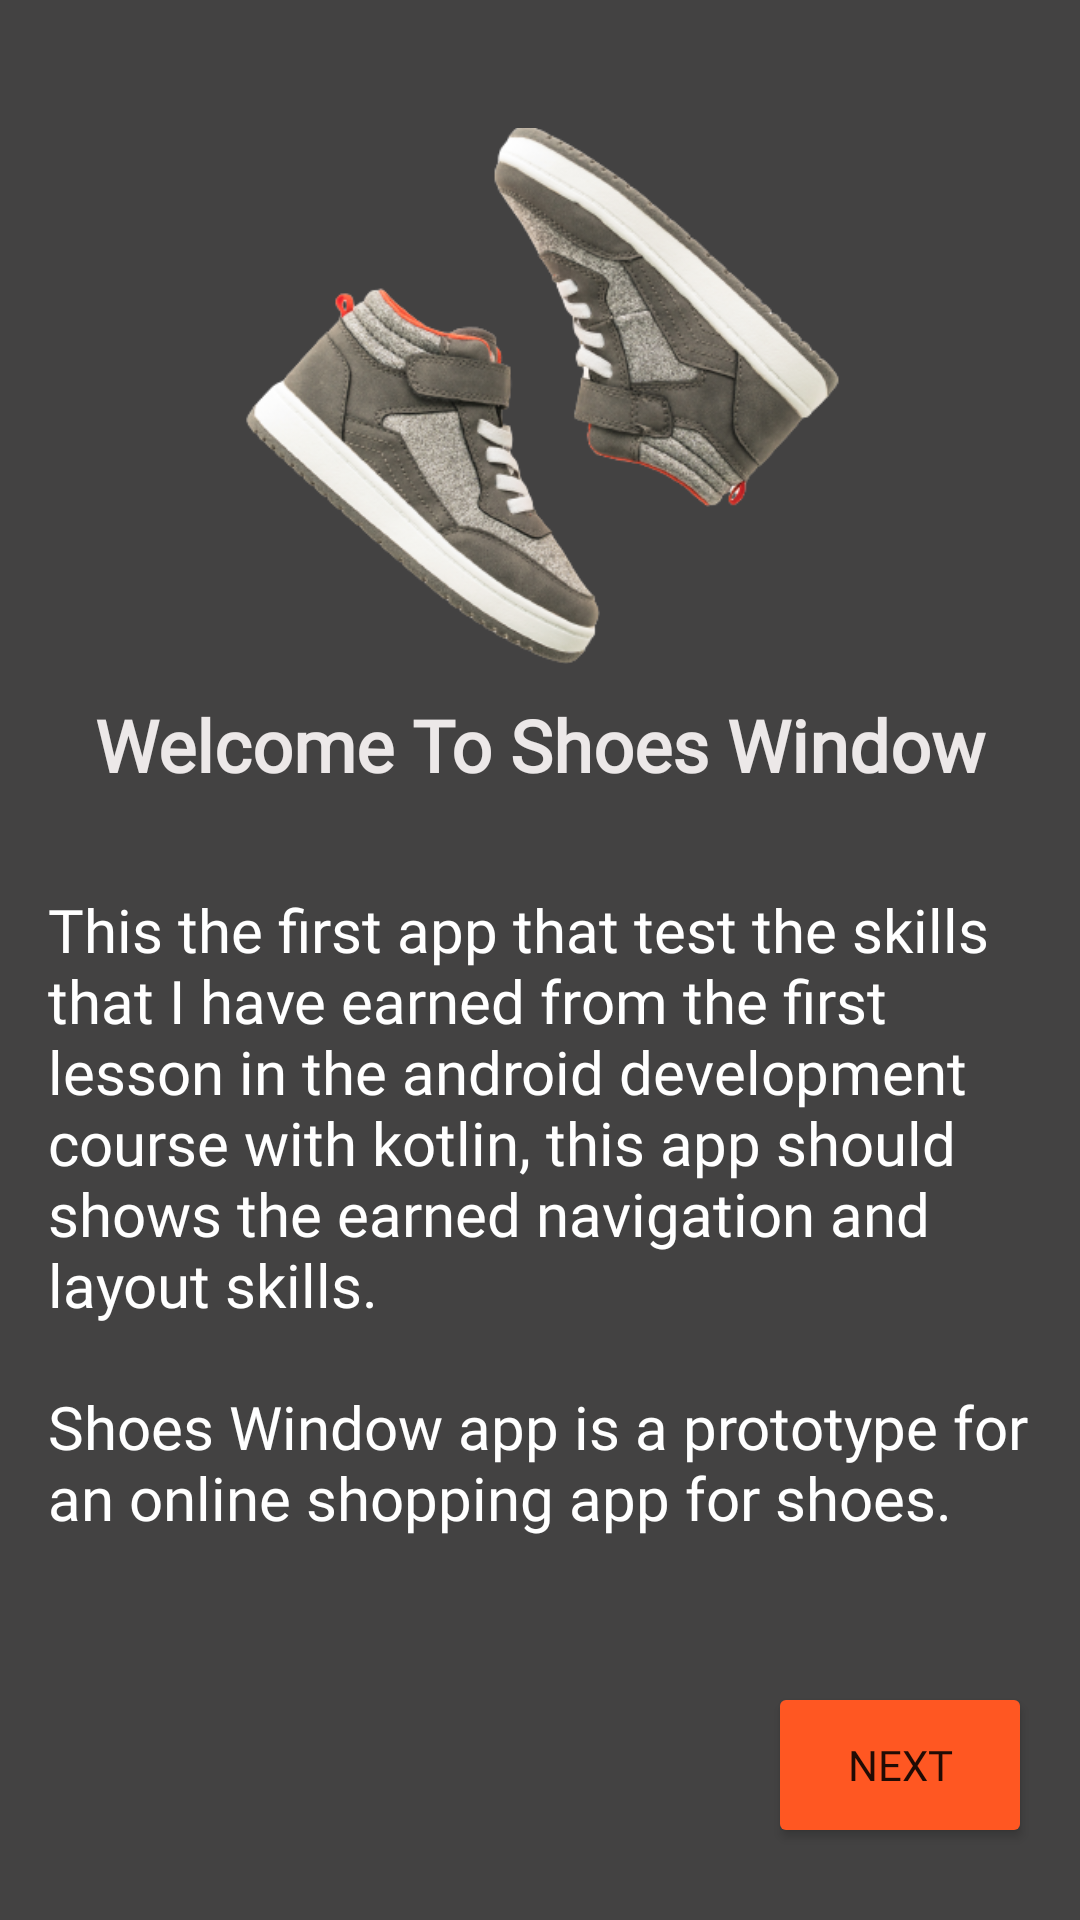

Layout XML and referenced resources for this Android screen:
<!-- AndroidManifest.xml: application theme Theme.ShoesWindow.NoActionBar -->
<!-- res/layout/fragment_welcom.xml -->
<?xml version="1.0" encoding="utf-8"?>
<layout
    xmlns:android="http://schemas.android.com/apk/res/android"
    xmlns:app="http://schemas.android.com/apk/res-auto"
    xmlns:tools="http://schemas.android.com/tools">

    <ScrollView
        android:layout_width="match_parent"
        android:layout_height="match_parent"
        android:fillViewport="true">

        <androidx.constraintlayout.widget.ConstraintLayout
            android:layout_width="match_parent"
            android:layout_height="wrap_content"
            android:background="@color/background_dark"
            android:paddingStart="@dimen/large_padding"
            android:paddingEnd="@dimen/large_padding"
            tools:context=".screens.onboarding.WelcomeFragment">

            <ImageView
                android:id="@+id/imageView"
                android:layout_width="200dp"
                android:layout_height="200dp"
                android:layout_marginTop="32dp"
                android:scaleType="fitCenter"
                app:layout_constraintEnd_toEndOf="parent"
                app:layout_constraintHorizontal_bias="0.5"
                app:layout_constraintStart_toStartOf="parent"
                app:layout_constraintTop_toTopOf="parent"
                app:srcCompat="@drawable/shoes_sneakers" />

            <TextView
                android:id="@+id/textView"
                android:layout_width="wrap_content"
                android:layout_height="wrap_content"
                android:fontFamily="@font/raleway_dots"
                android:text="@string/welcome_to_shoes_window"
                android:textColor="#ECE8E8"
                android:textSize="24sp"
                android:textStyle="bold"
                app:layout_constraintEnd_toEndOf="parent"
                app:layout_constraintStart_toStartOf="parent"
                app:layout_constraintTop_toBottomOf="@+id/imageView" />

            <TextView
                android:id="@+id/textView4"
                style="@style/normal_text_style"
                android:layout_width="wrap_content"
                android:layout_height="wrap_content"
                android:layout_marginTop="32dp"
                android:text="@string/welcome_msg"
                app:layout_constraintEnd_toEndOf="parent"
                app:layout_constraintHorizontal_bias="0.5"
                app:layout_constraintStart_toStartOf="parent"
                app:layout_constraintTop_toBottomOf="@+id/textView" />

            <Button
                android:id="@+id/instruction_next_btn"
                style="@style/button_style"
                android:layout_width="wrap_content"
                android:layout_height="wrap_content"
                android:layout_marginTop="24dp"
                android:layout_marginBottom="24dp"
                android:text="@string/next"
                app:layout_constraintBottom_toBottomOf="parent"
                app:layout_constraintEnd_toEndOf="parent"
                app:layout_constraintTop_toBottomOf="@+id/textView4"
                app:layout_constraintVertical_bias="1.0" />


        </androidx.constraintlayout.widget.ConstraintLayout>
    </ScrollView>

</layout>
<!-- resources referenced by this layout -->
<resources>
  <color name="background_dark">#434242</color>
  <dimen name="large_padding">16dp</dimen>
  <!-- drawable shoes_sneakers: png bitmap (drawable, 128406 bytes) -->
  <string name="next">NEXT</string>
  <string name="welcome_msg">This the first app that test the skills that I have earned from the first lesson in the android development course with kotlin, this app should shows the earned navigation and layout skills.\n\nShoes Window app is a prototype for an online shopping app for shoes.</string>
  <string name="welcome_to_shoes_window">Welcome To Shoes Window</string>
  <style name="button_style">
          <item name="android:backgroundTint">@color/my_accent_color</item>
          <item name="android:fontFamily">@font/roboto</item>
          <item name="android:minLines">2</item>
      </style>
  <style name="normal_text_style">
          <item name="android:fontFamily">@font/roboto</item>
          <item name="android:textColor">@color/white</item>
          <item name="android:textSize">20sp</item>
      </style>
  <style name="Theme.ShoesWindow.NoActionBar" parent="Theme.MaterialComponents.DayNight.NoActionBar">
          
          <item name="colorPrimary">@color/purple_500</item>
          <item name="colorPrimaryVariant">@color/purple_700</item>
          <item name="colorOnPrimary">@color/white</item>
          
          <item name="colorSecondary">@color/teal_200</item>
          <item name="colorSecondaryVariant">@color/teal_700</item>
          <item name="colorOnSecondary">@color/black</item>
          <item name="android:itemTextAppearance">@style/myCustomMenuTextAppearance</item>
          
          <item name="android:statusBarColor" tools:targetApi="l">@color/background_dark</item>
          
      </style>
  <color name="my_accent_color">#FF5722</color>
  <color name="white">#FFFFFFFF</color>
  <color name="purple_500">#FF6200EE</color>
  <color name="purple_700">#FF3700B3</color>
  <color name="teal_200">#FF03DAC5</color>
  <color name="teal_700">#FF018786</color>
  <color name="black">#FF000000</color>
  <style name="myCustomMenuTextAppearance" parent="@android:style/TextAppearance.Widget.IconMenu.Item">
          <item name="android:textColor">@color/black</item>
          <item name="android:iconTint" tools:targetApi="o">@color/black</item>
      </style>
</resources>
